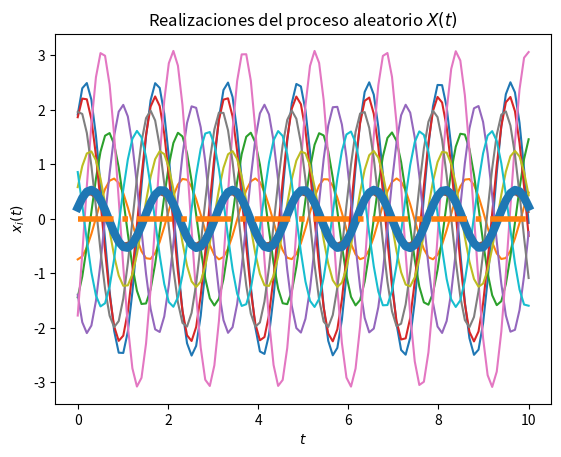
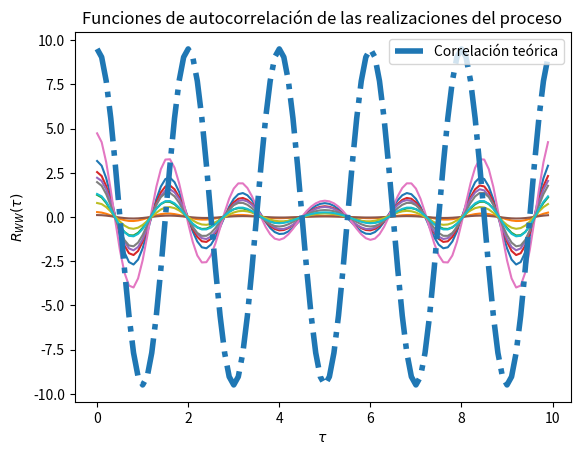

Python code for these plots, in order:
# Base para la solución del Laboratorio 4

# Los parámetros T, t_final y N son elegidos arbitrariamente

import numpy as np
from scipy import stats
import matplotlib.pyplot as plt

# Parámetros
w_0 = 4
delta = 1

# Variables aleatorias X y Y
vaX = stats.norm(0, np.sqrt(delta*delta))
vaY = stats.norm(0, np.sqrt(delta*delta))


# Creación del vector de tiempo
T = 100			# número de elementos
t_final = 10	# tiempo en segundos
t = np.linspace(0, t_final, T)

# Inicialización del proceso aleatorio X(t) con N realizaciones
N = 10
W_t = np.empty((N, len(t)))	# N funciones del tiempo x(t) con T puntos

# Creación de las muestras del proceso x(t) (A y Z independientes)
for i in range(N):
	X = vaX.rvs()
	Y = vaY.rvs()
	w_t = X * np.cos(w_0*t) + Y * np.sin(w_0*t)
	W_t[i,:] = w_t
	plt.plot(t, w_t)

# Promedio de las N realizaciones en cada instante (cada punto en t)
P = [np.mean(W_t[:,i]) for i in range(len(t))]
plt.plot(t, P, lw=6)

# Graficar el resultado teórico del valor esperado
E = np.zeros(1) * t
plt.plot(t, E, '-.', lw=4)

# Mostrar las realizaciones, y su promedio calculado y teórico
plt.title('Realizaciones del proceso aleatorio $X(t)$')
plt.xlabel('$t$')
plt.ylabel('$x_i(t)$')
plt.show()

# T valores de desplazamiento tau
desplazamiento = np.arange(T)
taus = desplazamiento/t_final

# Inicialización de matriz de valores de correlación para las N funciones
corr = np.empty((N, len(desplazamiento)))

# Nueva figura para la autocorrelación
plt.figure()

# Cálculo de correlación para cada valor de tau
for n in range(N):
	for i, tau in enumerate(desplazamiento):
		corr[n, i] = np.correlate(W_t[n,:], np.roll(W_t[n,:], tau))/T
	plt.plot(taus, corr[n,:])

# Valor teórico de correlación
Rww = 19/2 * np.cos(np.pi*taus)

# Gráficas de correlación para cada realización y la
plt.plot(taus, Rww, '-.', lw=4, label='Correlación teórica')
plt.title('Funciones de autocorrelación de las realizaciones del proceso')
plt.xlabel(r'$\tau$')
plt.ylabel(r'$R_{WW}(\tau)$')
plt.legend()
plt.show()